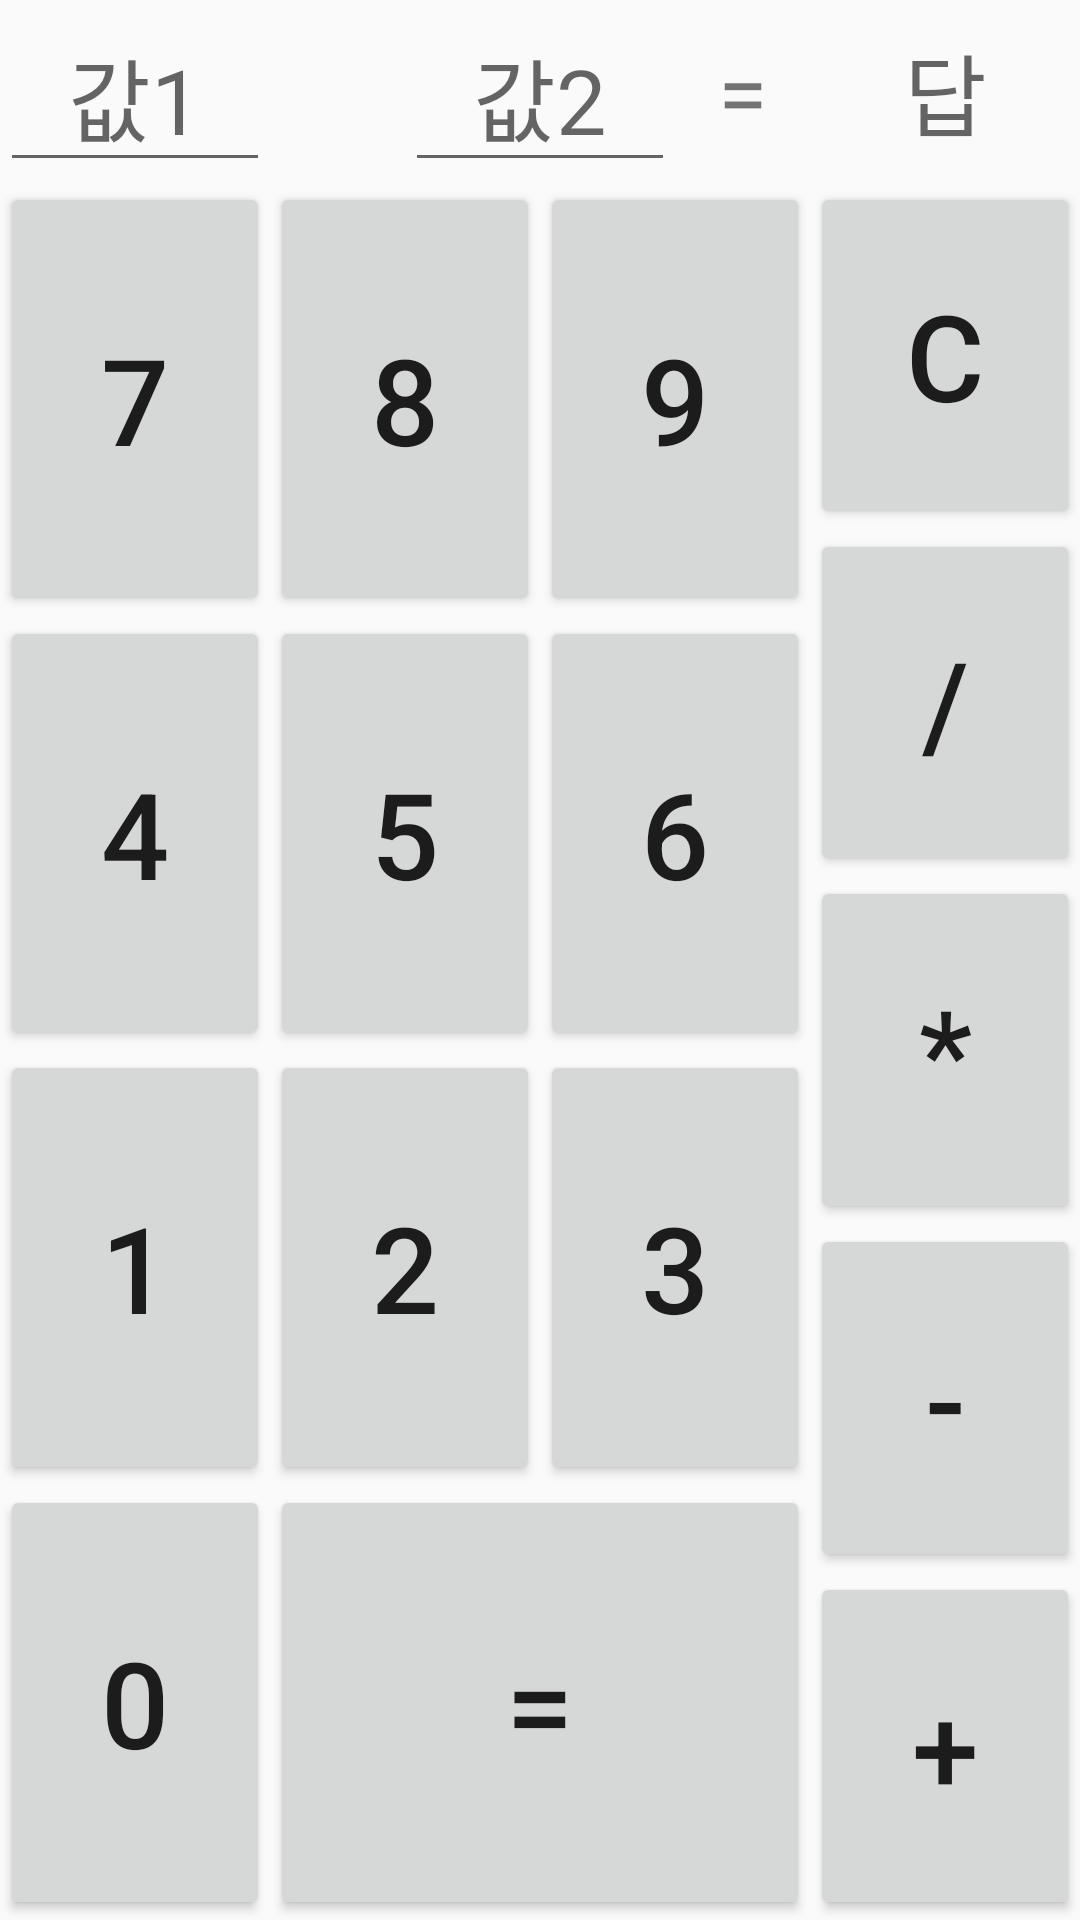

Here is an Android app screen rendered from its layout file. Give the layout XML and the strings, colors and styles it references.
<!-- AndroidManifest.xml: application theme AppTheme -->
<!-- res/layout/activity_calculator.xml -->
<?xml version="1.0" encoding="utf-8"?>
<LinearLayout xmlns:android="http://schemas.android.com/apk/res/android"
    xmlns:app="http://schemas.android.com/apk/res-auto"
    xmlns:tools="http://schemas.android.com/tools"
    android:layout_width="match_parent"
    android:layout_height="match_parent"
    android:orientation="vertical"
    tools:context=".CalculatorActivity">

    <LinearLayout
        android:layout_width="match_parent"
        android:layout_height="wrap_content">

        <EditText
            android:id="@+id/et_no1"
            style="@style/AC_top"
            android:gravity="center"
            android:hint="값1"
            android:inputType="number"
            android:maxLength="4"
            android:textSize="30dp" />

        <TextView
            android:id="@+id/tv_calc"
            style="@style/AC_top"
            android:layout_weight="1"
            android:gravity="center"
            android:text=""
            android:textSize="30dp" />

        <EditText
            android:id="@+id/et_no2"
            style="@style/AC_top"
            android:gravity="center"
            android:hint="값2"
            android:inputType="number"
            android:maxLength="4"
            android:textSize="30dp" />

        <TextView
            style="@style/AC_top"
            android:layout_weight="1"
            android:gravity="center"
            android:text="="
            android:textSize="30dp" />

        <TextView
            android:id="@+id/tv_result"
            style="@style/AC_top"
            android:gravity="center"
            android:hint="답"
            android:maxLength="10"
            android:textSize="30dp" />
    </LinearLayout>

    <LinearLayout
        android:layout_width="match_parent"
        android:layout_height="match_parent">

        <LinearLayout
            android:layout_width="0dp"
            android:layout_height="match_parent"
            android:layout_weight="3"
            android:orientation="vertical">

            <LinearLayout
                android:layout_width="match_parent"
                android:layout_height="wrap_content"
                android:layout_weight="1">
                //android:background="#33333"

                <Button
                    style="@style/AC_bottom_center"
                    android:text="7" />

                <Button
                    style="@style/AC_bottom_center"
                    android:text="8" />

                <Button
                    style="@style/AC_bottom_center"
                    android:text="9" />
            </LinearLayout>

            <LinearLayout
                android:layout_width="match_parent"
                android:layout_height="wrap_content"
                android:layout_weight="1">

                <Button
                    style="@style/AC_bottom_center"
                    android:text="4" />

                <Button
                    style="@style/AC_bottom_center"
                    android:text="5" />

                <Button
                    style="@style/AC_bottom_center"
                    android:text="6" />
            </LinearLayout>

            <LinearLayout
                android:layout_width="match_parent"
                android:layout_height="wrap_content"
                android:layout_weight="1"
                android:orientation="horizontal">

                <Button
                    style="@style/AC_bottom_center"

                    android:text="1" />

                <Button
                    style="@style/AC_bottom_center"
                    android:text="2" />

                <Button
                    style="@style/AC_bottom_center"
                    android:text="3" />
            </LinearLayout>

            <LinearLayout
                android:layout_width="match_parent"
                android:layout_height="wrap_content"
                android:layout_weight="1">

                <Button
                    style="@style/AC_bottom_center"
                    android:text="0" />

                <Button android:onClick="inputOperetion"
                    android:layout_width="0dp"
                    android:layout_height="match_parent"
                    android:layout_weight="2"
                    android:text="="
                    android:textSize="40sp" />

            </LinearLayout>
        </LinearLayout>

        <LinearLayout
            android:layout_width="0dp"
            android:layout_height="match_parent"
            android:layout_weight="1"
            android:orientation="vertical">

            <Button
                style="@style/AC_right_word"
                android:text="C" />

            <Button
                style="@style/AC_right_word"
                android:text="/" />

            <Button
                style="@style/AC_right_word"
                android:text="*" />

            <Button
                style="@style/AC_right_word"
                android:text="-" />

            <Button
                style="@style/AC_right_word"
                android:text="+" />

        </LinearLayout>
    </LinearLayout>

</LinearLayout>
<!-- resources referenced by this layout -->
<resources>
  <style name="AC_bottom_center">
          <item name="android:layout_width">0dp</item>
          <item name="android:layout_height">match_parent</item>
          <item name="android:layout_weight">1</item>
          <item name="android:textSize">40sp</item>
          <item name="android:onClick">inputOperend</item>
  
  
      </style>
      // +,-,c,/ 스타일
  <style name="AC_right_word">
          <item name="android:layout_width">match_parent</item>
          <item name="android:layout_height">0dp</item>
          <item name="android:layout_weight">1</item>
          <item name="android:textSize">40sp</item>
          <item name="android:onClick">clkRightBtn</item>
      </style>
      //mp3플레이어
  <style name="AC_top">
          <item name="android:layout_width">0dp</item>
          <item name="android:layout_height">match_parent</item>
          <item name="android:layout_weight">2</item>
          <item name="android:textSize">40sp</item>
      </style>
      //숫자들
  <style name="AppTheme" parent="Theme.AppCompat.Light.DarkActionBar">
          
          <item name="colorPrimary">@color/colorPrimary</item>
          <item name="colorPrimaryDark">@color/colorPrimaryDark</item>
          <item name="colorAccent">@color/colorAccent</item>
      </style>
      // 맨위에 값1 값2 = 답
  <!-- not gathered from this repository: default colours our renderer supplied (Android Studio template values) -->
  <color name="colorPrimary">#FF6200EE</color>
  <color name="colorPrimaryDark">#FF3700B3</color>
  <color name="colorAccent">#FF03DAC5</color>
</resources>
